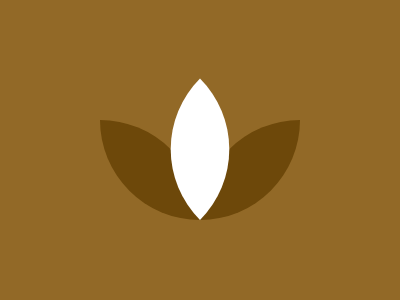

Write a web page that renders exactly this picture using CSS.

<!DOCTYPE html>
<html lang="en">
  <head>
    <meta charset="UTF-8" />
    <meta
      name="viewport"
      content="width=device-width, user-scalable=no, initial-scale=1.0, maximum-scale=1.0, minimum-scale=1.0"
    />
    <meta http-equiv="X-UA-Compatible" content="ie=edge" />
    <title>Document</title>
    <style>
      body {
        margin: 0;
        display: flex;
        justify-content: center;
        margin-top: 120px;
        background: #926927;
      }
      div,
      .b::before {
        width: 100px;
        height: 100px;
        background: #6d480a;
        border-radius: 0 100%;
      }
      .b {
        position: relative;
        border-radius: 100% 0;
      }
      .b::before {
        position: absolute;
        content: '';
        background: #ffffff;
        border-radius: 100% 0;
        rotate: -45deg;
        transform-origin: bottom left;
      }
    </style>
  </head>
  <body>
    <div></div>
    <div class="b"></div>
  </body>
</html>
